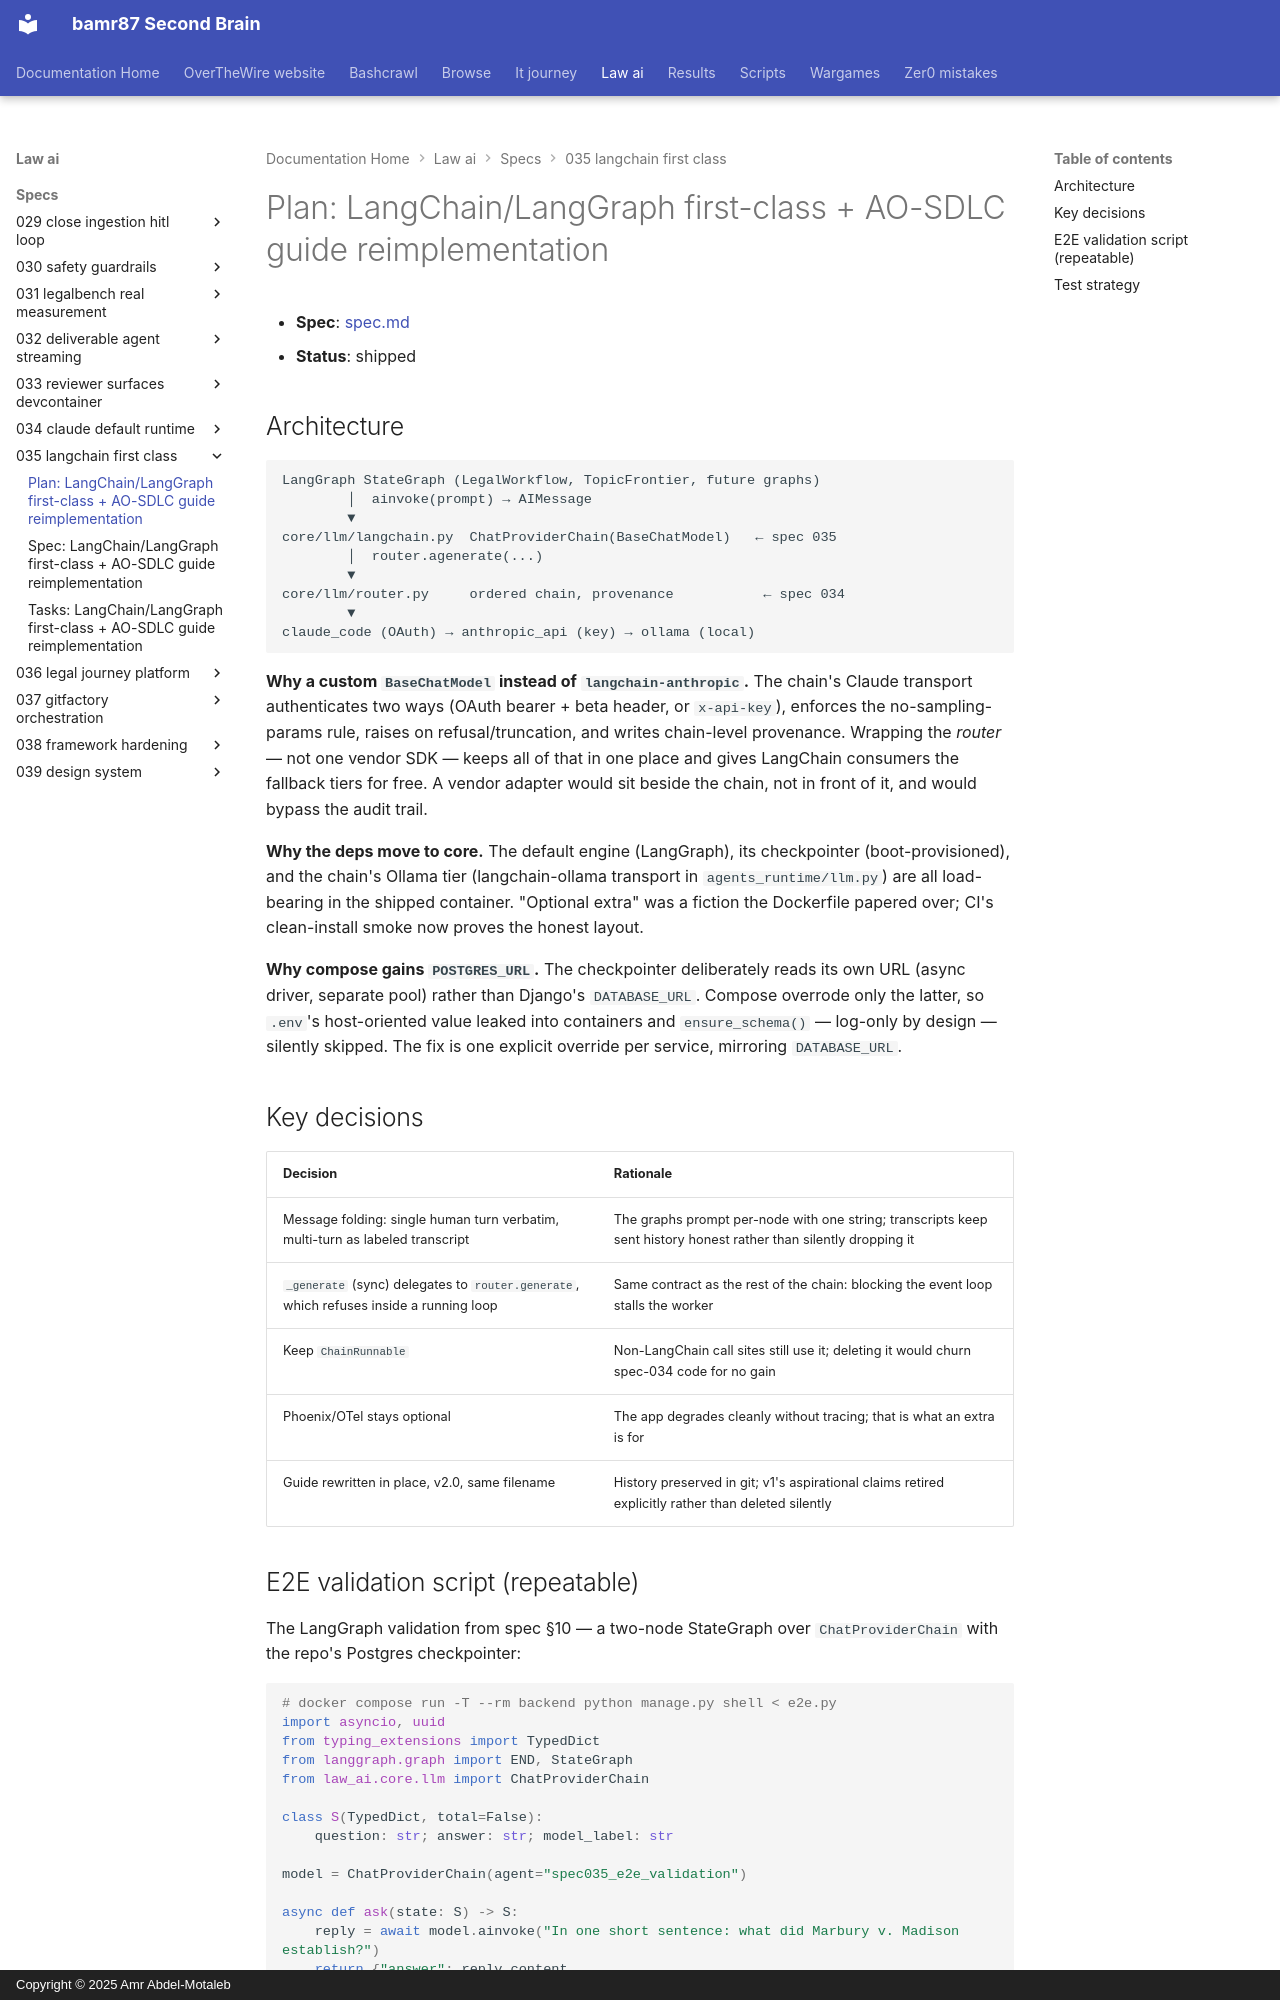

repository: bamr87/README · page: law-ai/specs/035-langchain-first-class/plan/index.html · generator: mkdocs · copyright: Copyright © 2025 Amr Abdel-Motaleb

---
source_file: specs/035-langchain-first-class/plan.md
source_repo: bamr87/law-ai
source_url: https://github.com/bamr87/law-ai/blob/main/specs/035-langchain-first-class/plan.md
title: 'Plan: LangChain/LangGraph first-class + AO-SDLC guide reimplementation'
---
# Plan: LangChain/LangGraph first-class + AO-SDLC guide reimplementation

- **Spec**: [spec.md](spec.md)
- **Status**: shipped

## Architecture

```
LangGraph StateGraph (LegalWorkflow, TopicFrontier, future graphs)
        │  ainvoke(prompt) → AIMessage
        ▼
core/llm/langchain.py  ChatProviderChain(BaseChatModel)   ← spec 035
        │  router.agenerate(...)
        ▼
core/llm/router.py     ordered chain, provenance           ← spec 034
        ▼
claude_code (OAuth) → anthropic_api (key) → ollama (local)
```

**Why a custom `BaseChatModel` instead of `langchain-anthropic`.** The chain's Claude transport authenticates two ways (OAuth bearer + beta header, or `x-api-key`), enforces the no-sampling-params rule, raises on refusal/truncation, and writes chain-level provenance. Wrapping the *router* — not one vendor SDK — keeps all of that in one place and gives LangChain consumers the fallback tiers for free. A vendor adapter would sit beside the chain, not in front of it, and would bypass the audit trail.

**Why the deps move to core.** The default engine (LangGraph), its checkpointer (boot-provisioned), and the chain's Ollama tier (langchain-ollama transport in `agents_runtime/llm.py`) are all load-bearing in the shipped container. "Optional extra" was a fiction the Dockerfile papered over; CI's clean-install smoke now proves the honest layout.

**Why compose gains `POSTGRES_URL`.** The checkpointer deliberately reads its own URL (async driver, separate pool) rather than Django's `DATABASE_URL`. Compose overrode only the latter, so `.env`'s host-oriented value leaked into containers and `ensure_schema()` — log-only by design — silently skipped. The fix is one explicit override per service, mirroring `DATABASE_URL`.

## Key decisions

| Decision | Rationale |
|---|---|
| Message folding: single human turn verbatim, multi-turn as labeled transcript | The graphs prompt per-node with one string; transcripts keep sent history honest rather than silently dropping it |
| `_generate` (sync) delegates to `router.generate`, which refuses inside a running loop | Same contract as the rest of the chain: blocking the event loop stalls the worker |
| Keep `ChainRunnable` | Non-LangChain call sites still use it; deleting it would churn spec-034 code for no gain |
| Phoenix/OTel stays optional | The app degrades cleanly without tracing; that is what an extra is for |
| Guide rewritten in place, v2.0, same filename | History preserved in git; v1's aspirational claims retired explicitly rather than deleted silently |
